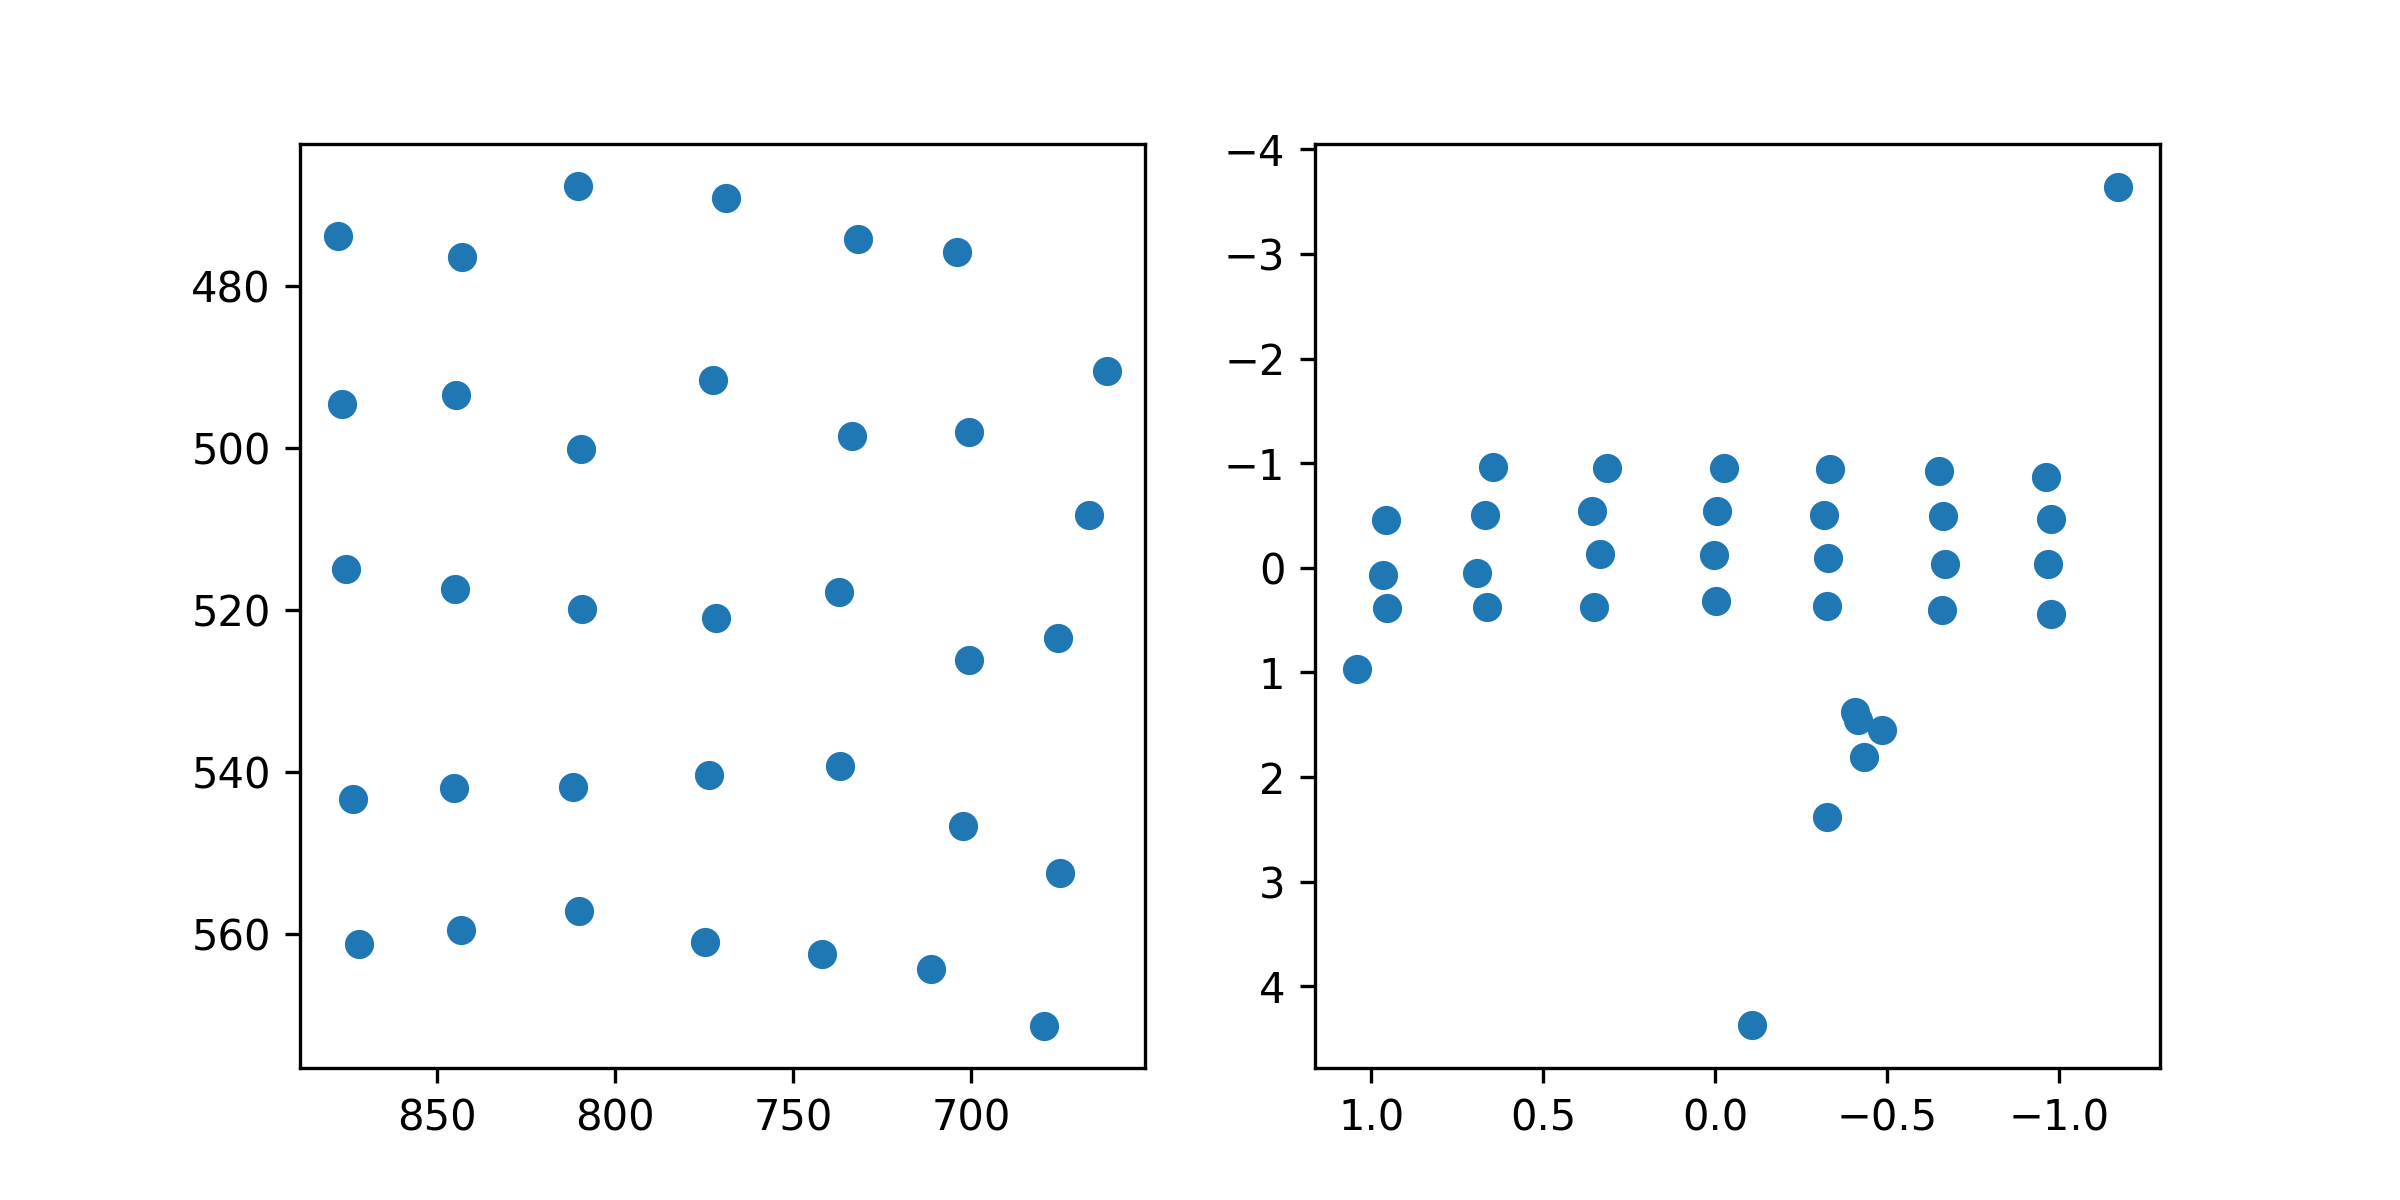

The data file committed next to this chart (first rows):
target_x, target_y, pupil_x, pupil_y
100.0, 100.0, -0.4059, 1.377
386.0, 100.0, -0.4146, 1.455
672.0, 100.0, -0.4848, 1.551
958.0, 100.0, -0.4327, 1.807
1244, 100.0, -0.327, 2.383
1530, 100.0, -0.1087, 4.37
1816, 100.0, -1.172, -3.641
100.0, 320.0, 1.043, 0.9649
386.0, 320.0, 0.6453, -0.9606
672.0, 320.0, 0.3156, -0.9518
958.0, 320.0, -0.02637, -0.9586
1244, 320.0, -0.3356, -0.9442
1530, 320.0, -0.6518, -0.9237
1816, 320.0, -0.9616, -0.8724
100.0, 540.0, 0.957, -0.4534
386.0, 540.0, 0.6701, -0.5044
672.0, 540.0, 0.3588, -0.5447
958.0, 540.0, -0.006221, -0.5397
1244, 540.0, -0.3184, -0.5085
1530, 540.0, -0.6647, -0.4928
1816, 540.0, -0.9782, -0.4692
100.0, 760.0, 0.9662, 0.06962
386.0, 760.0, 0.6934, 0.05146
672.0, 760.0, 0.335, -0.1284
958.0, 760.0, 0.003297, -0.1195
1244, 760.0, -0.3295, -0.09718
1530, 760.0, -0.669, -0.04113
1816, 760.0, -0.9686, -0.03595
100.0, 980.0, 0.9551, 0.3874
386.0, 980.0, 0.6622, 0.3739
672.0, 980.0, 0.3508, 0.3698
958.0, 980.0, -0.003075, 0.3185
1244, 980.0, -0.3252, 0.3661
1530, 980.0, -0.659, 0.4052
1816, 980.0, -0.9788, 0.4385
